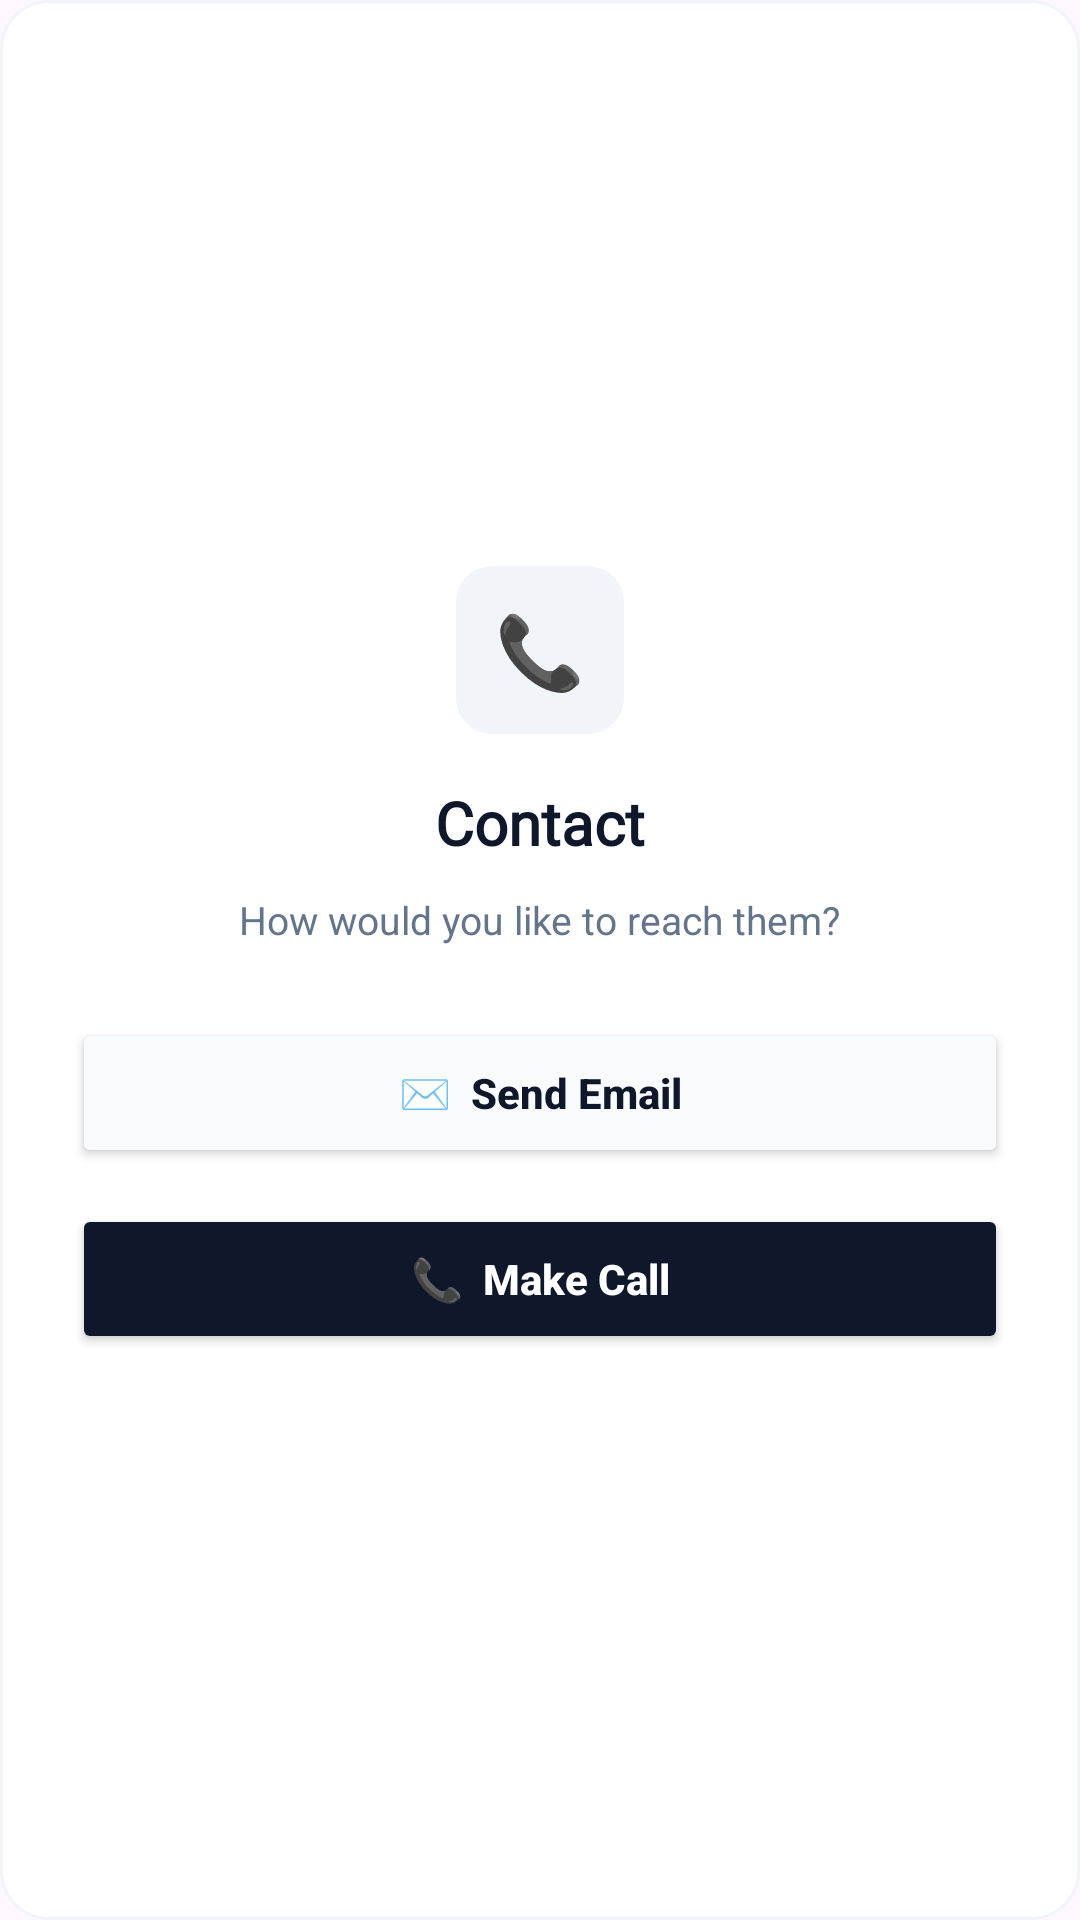

Layout XML and referenced resources for this Android screen:
<!-- AndroidManifest.xml: application theme Theme.LaMaison -->
<!-- res/layout/dialog_contact_user.xml -->
<?xml version="1.0" encoding="utf-8"?>
<LinearLayout xmlns:android="http://schemas.android.com/apk/res/android"
    xmlns:app="http://schemas.android.com/apk/res-auto"
    android:layout_width="match_parent"
    android:layout_height="wrap_content"
    android:background="@drawable/bg_card_white"
    android:orientation="vertical"
    android:padding="24dp"
    android:gravity="center">

    <TextView
        android:layout_width="56dp"
        android:layout_height="56dp"
        android:text="📞"
        android:textSize="24sp"
        android:textColor="#0F172A"
        android:gravity="center"
        android:background="@drawable/bg_input_rounded"
        android:backgroundTint="#F1F5F9"
        android:layout_marginBottom="16dp" />

    <TextView
        android:id="@+id/tvDialogTitle"
        android:layout_width="wrap_content"
        android:layout_height="wrap_content"
        android:text="Contact"
        android:fontFamily="@font/playfair_display"
        android:textSize="20sp"
        android:textStyle="bold"
        android:textColor="#0F172A"
        android:gravity="center" />

    <TextView
        android:id="@+id/tvDialogSubtitle"
        android:layout_width="wrap_content"
        android:layout_height="wrap_content"
        android:text="How would you like to reach them?"
        android:textSize="13sp"
        android:textColor="#64748B"
        android:gravity="center"
        android:lineSpacingExtra="3dp"
        android:layout_marginTop="10dp"
        android:layout_marginBottom="24dp" />

    <Button
        android:id="@+id/btnEmailContact"
        android:layout_width="match_parent"
        android:layout_height="50dp"
        android:text="✉️  Send Email"
        android:textAllCaps="false"
        android:textSize="14sp"
        android:textStyle="bold"
        android:textColor="#0F172A"
        app:backgroundTint="#F8FAFC"
        app:strokeColor="#CBD5E1"
        app:strokeWidth="1dp"
        app:cornerRadius="12dp"
        android:layout_marginBottom="12dp" />

    <Button
        android:id="@+id/btnCallContact"
        android:layout_width="match_parent"
        android:layout_height="50dp"
        android:text="📞  Make Call"
        android:textAllCaps="false"
        android:textSize="14sp"
        android:textStyle="bold"
        android:textColor="#FFFFFF"
        app:backgroundTint="#0F172A"
        app:cornerRadius="12dp" />

</LinearLayout>
<!-- resources referenced by this layout -->
<resources>
  <!-- drawable bg_card_white (drawable) -->
  <?xml version="1.0" encoding="utf-8"?>
  <shape xmlns:android="http://schemas.android.com/apk/res/android">
      <solid android:color="#FFFFFF"/>
      <corners android:radius="16dp"/>
      <stroke android:width="1dp" android:color="#F1F5F9"/>
  </shape>
  <!-- drawable bg_input_rounded (drawable) -->
  <?xml version="1.0" encoding="utf-8"?>
  <shape xmlns:android="http://schemas.android.com/apk/res/android">
      <solid android:color="#F3F4F6" /> <corners android:radius="12dp" />
  </shape>
  <style name="Theme.LaMaison" parent="Base.Theme.LaMaison" />
  <style name="Base.Theme.LaMaison" parent="Theme.Material3.DayNight.NoActionBar">
  
          <item name="colorPrimary">#0F172A</item>
          <item name="colorSecondary">#FFB6C1</item>
  
          <item name="android:statusBarColor">#0F172A</item>
  
          <item name="android:windowLightStatusBar">false</item>
          
          <item name="android:windowSplashScreenAnimatedIcon" tools:targetApi="31">@android:color/transparent</item>
  
          
          <item name="android:windowSplashScreenBackground" tools:targetApi="31">#0F172A</item>
  
      </style>
</resources>
